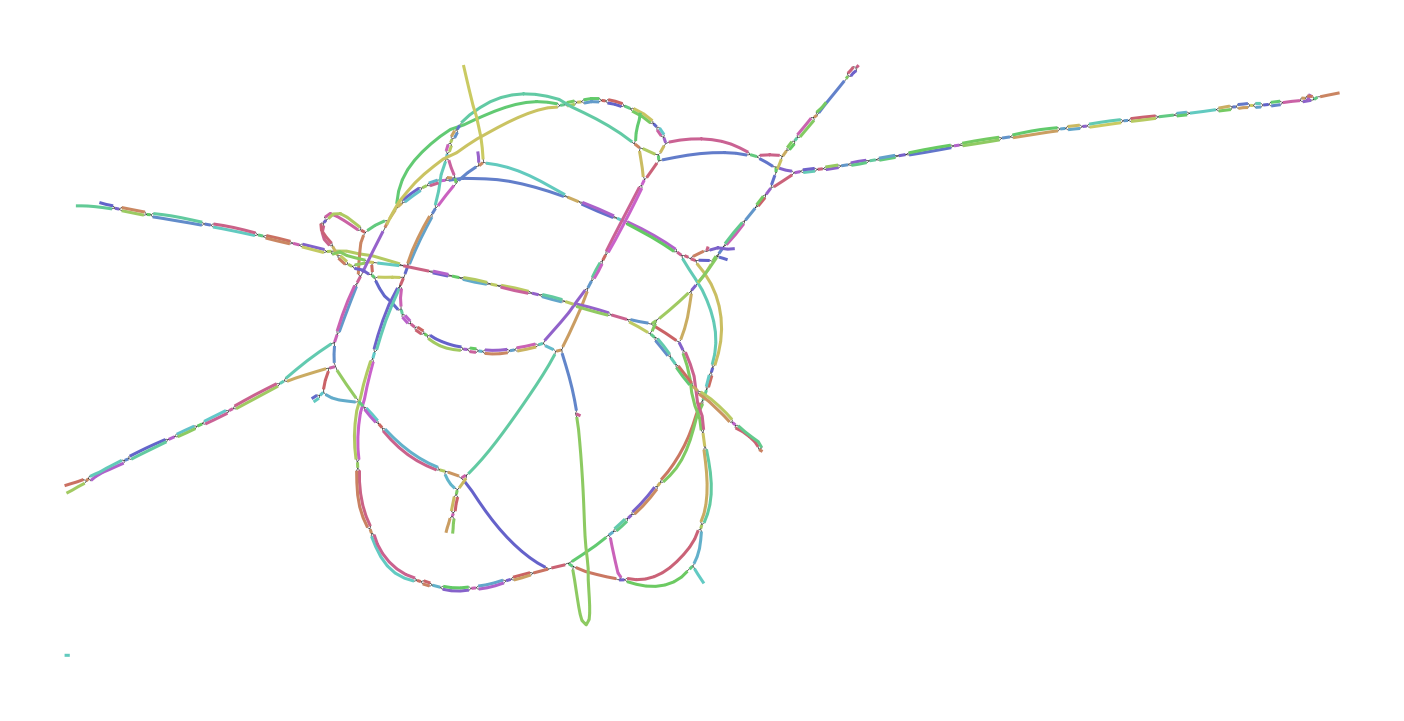

Values plotted in this chart, from the file beside it:
Node_Label, Sequence
k_9, TCGATGGCATTGGTGGCCACCACAACATATGGGGATTGTG…
k_15, GACTCGATGGCATTG
k_89, GTCAACAACTGTGTCTAGATCTGGCAGCGTTACCCCTGAC…
k_93, GTGTCAACAACTGT
k_131, CTTTTCACATTTTAGACCTGTGTCAACAACT
k_147, CTCACCCTCTTTTCACATTT
k_185, GGGTATTTTGGAAGACACCCTCACCCTCTTT
k_189, AAGGGTATTTTGGA
k_467, GTCATAGTGGTAGTCCTTTGACCCGGTTGCTGTTTCCTGA…
k_477, AACAGGTCATAGTGGTA
k_509, GTACCTCTGTGCCTGTAACAGGTCATAG
k_519, ATCCCGTACCTCTGTGC
k_691, GGGTTATCAGCAAGCTGTCTTCCTCGTACAGGCTCCAATC…
k_705, TCCAGCTGGGTTATCAGCA
k_827, TGCCATGATGTTTTTGACAGCTGCTGGCAAATCTTCAGAG…
k_831, CTTGCCATGATGTT
k_1121, GTCTTCCCCTAGTTTCCTCGCATTCAGGAATGAGTAGTTC…
k_1131, GGCACGTCTTCCCCTAG
k_1187, TTCATCTTCAGTGGCATAGATGTACACGGGCACGTCTTCC
k_1191, TCTTCATCTTCAGT
k_1505, TGACAAGGCTTGGTATCCTACATACCCGAATAGGGCTATG…
k_1509, TTTGACAAGGCTTG
k_1643, GTGGGTTGTGTCCTCTAGTCTTTGATCTTCTATGGTATAT…
k_1653, TGAAGGTGGGTTGTGTC
k_2747, TTCTACTACCTTGGAGAGGTTATGGTAATTCCAAGTTTTG…
k_2759, GGCTGGTTCTACTACCTT
k_2785, GGAGGTATGCCAAGGCTGGTTCTAC
k_2787, GGGAGGTATGCCA
k_2813, ACTGGTAGCATAGGGGAGGTATGCC
k_2817, GCACTGGTAGCATA
k_3017, TCCATCACTTTTTCCCTTCCTTATTGAGAGGTAAGTTTTG…
k_3023, CAGTCCATCACTTTT
k_3239, GATGGCATTGTGCGCGGCAATTGCCCCCACCCCCAGCATG…
k_3243, TCGATGGCATTGTG
k_3515, GCCAATTGTCTGGACTGCTTCAAATAGGGCCATTATTATT…
k_3525, GGGTTGCCAATTGTCTG
k_4085, CTCATCACTAGGAGTCCAGTCACAACTAAATGGTGCGGGA…
k_4095, ATTCTCTCATCACTAGG
k_4427, GGTAACTCTATAGTTGACCGGCCCTCTACCAGGCCTGTTC…
k_4429, TGGTAACTCTATA
k_4835, GTATGCACCCTTGAATCCAACTCCGGTGTATCTCTTTGCC…
k_4839, AGGTATGCACCCTT
k_4865, GGGCTCATCACCCAGGTATGCACCC
k_4893, AGGTCACGGTGGTTGGGCTCATCACC
k_5045, GGTAAATGCACAGCCTTTCTTCATTTTTAAAAACTGCACT…
k_5049, TAGGTAAATGCACA
k_5189, GTCTTTCTCTTCGAGGTTATTTCTGTGTACCAATTCAATT…
k_5193, ATGTCTTTCTCTTC
k_5269, ATGTATAAGCTAACCATGTCGTTACTGTGGCGGCTGGTAT…
k_5307, CCAATATCTTCATTTACAAATGTATAAGCTA
k_5343, AGTACTGGTTTTATAGTCCCAATATCTTCA
k_5345, CAGTACTGGTTTT
k_7319, CTTTTCTTCTTCTTCTAATAAATCCTTCAACTTCAGGTAG…
k_7333, TTGGTTTCTTTTCTTCTTC
k_7334, AAAAGAAACCAAAGTGTAGAGATACAGTAATAAGAGAACA…
k_7398, AGAGAACATAACA
k_7400, GAGAACATAACAAGTGGATCCTCAAAAAAGTGA
k_7442, TCAAAAAAGTGAGG
k_7446, AAAAAAGTGAGGCACCAAGGAAATTTAAATACAAAGAAAA…
k_7530, CTCAACCCTGGAAAG
... 318 more rows
